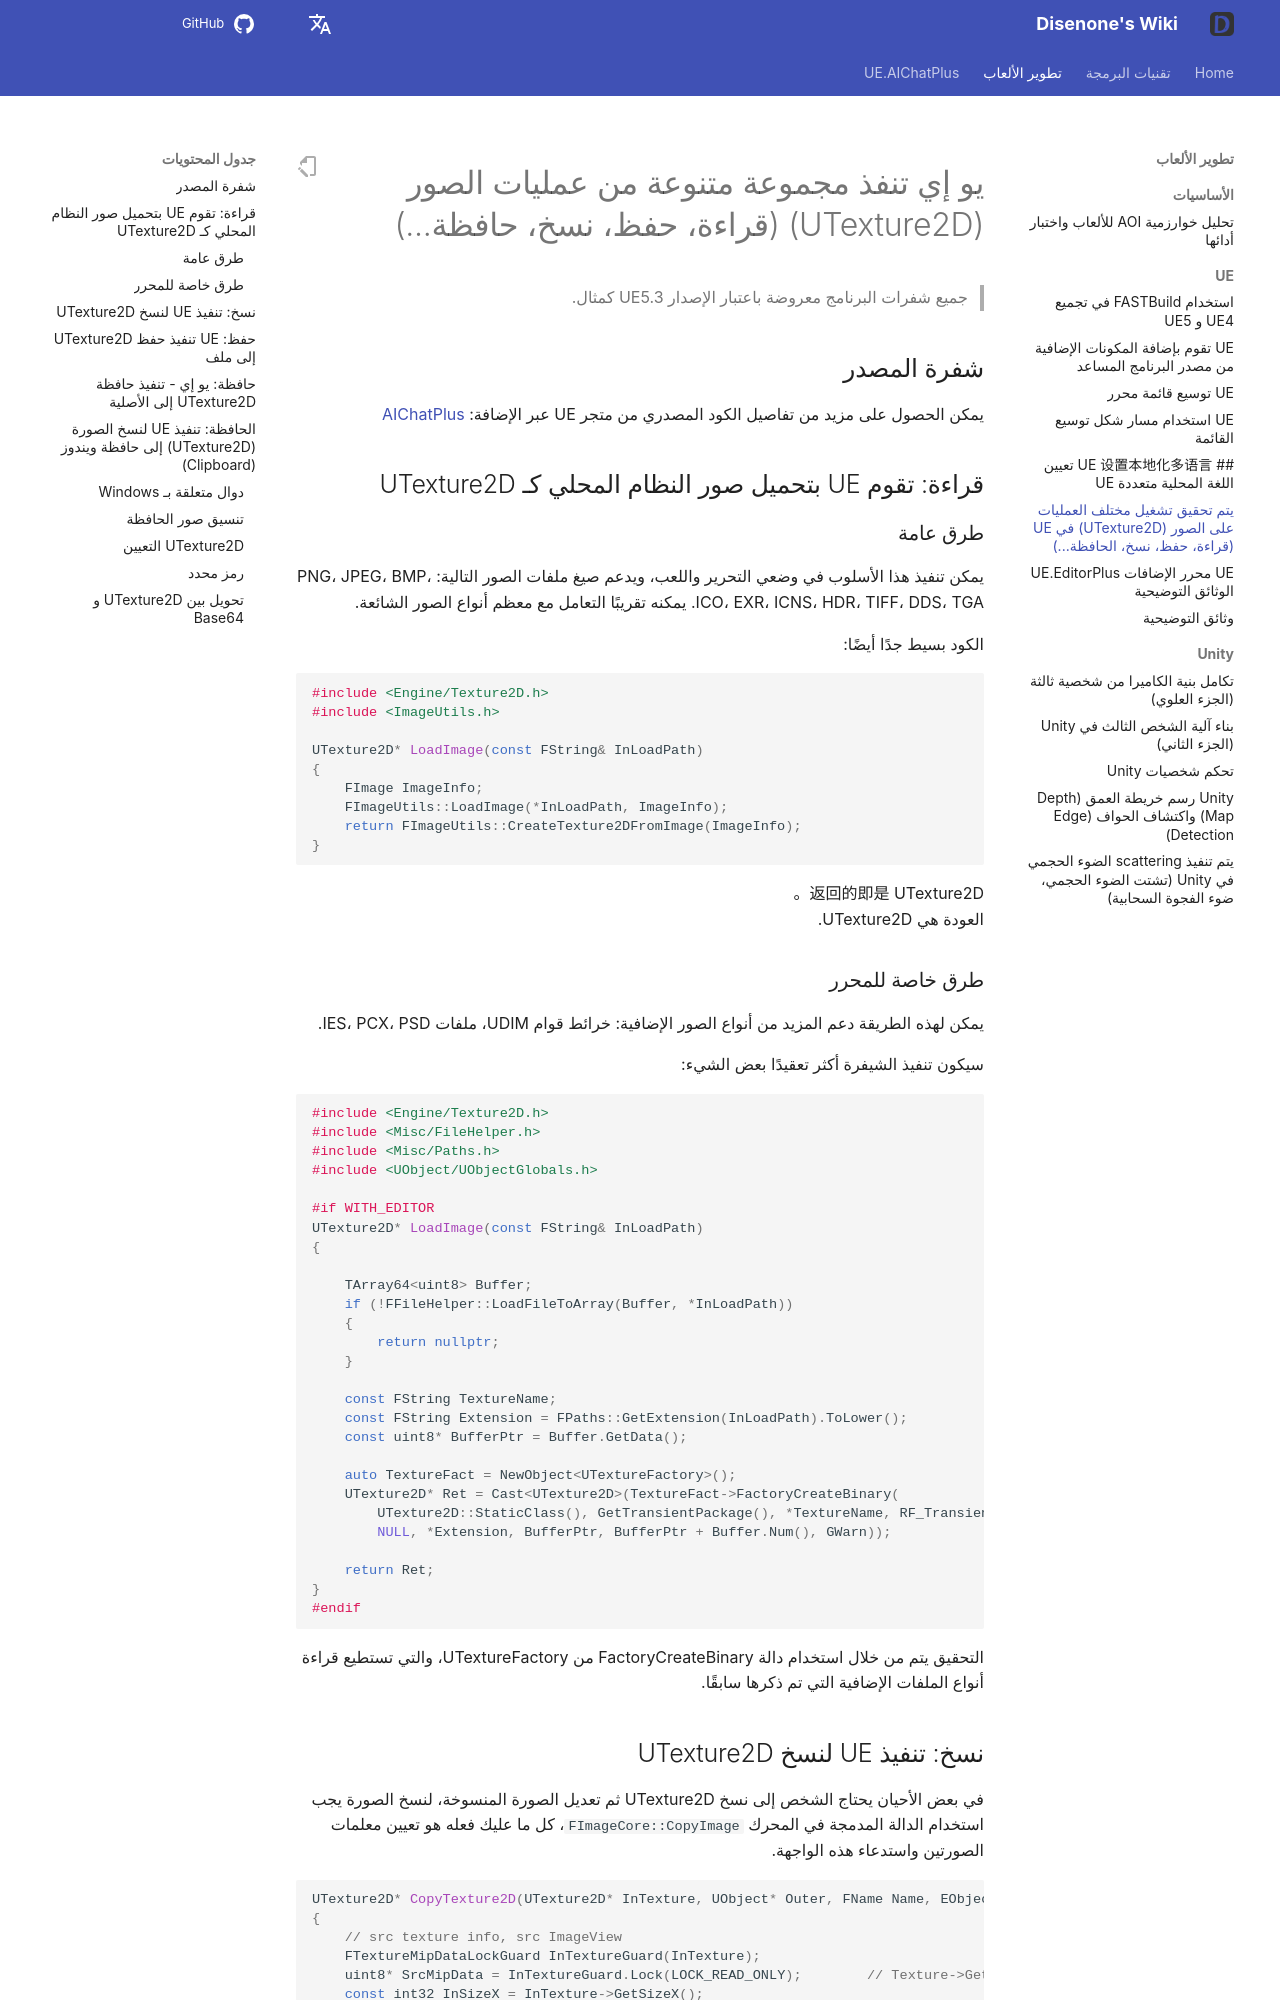

repository: disenone/wiki · page: ar/ue-图片-各种图片操作/index.html · generator: mkdocs

---
layout: post
title: يتم تحقيق تشغيل مختلف العمليات على الصور (UTexture2D) في UE (قراءة، حفظ، نسخ،
  الحافظة...)
tags:
- dev
- game
- UE
- UnreanEngine
- UE4
- UE5
- UE Editor
- UE Plugin
- UE Image
- UE Load Image
- UE Load File
- Copy
- Save
- Clipboard
description: UE يقوم بقراءة الصور من النظام المحلي
---

<meta property="og:title" content="UE 实现读取本地系统图片" />

#يو إي تنفذ مجموعة متنوعة من عمليات الصور (UTexture2D) (قراءة، حفظ، نسخ، حافظة...)

> جميع شفرات البرنامج معروضة باعتبار الإصدار  UE5.3 كمثال.

##شفرة المصدر

يمكن الحصول على مزيد من تفاصيل الكود المصدري من متجر UE عبر الإضافة: [AIChatPlus](https://www.unrealengine.com/marketplace/zh-CN/product/aichatplus-ai-chat-integration-openai-azure-claude-gemini)

##قراءة: تقوم UE بتحميل صور النظام المحلي كـ UTexture2D

###طرق عامة

يمكن تنفيذ هذا الأسلوب في وضعي التحرير واللعب، ويدعم صيغ ملفات الصور التالية: PNG، JPEG، BMP، ICO، EXR، ICNS، HDR، TIFF، DDS، TGA. يمكنه تقريبًا التعامل مع معظم أنواع الصور الشائعة.

الكود بسيط جدًا أيضًا:

```cpp
#include <Engine/Texture2D.h>
#include <ImageUtils.h>

UTexture2D* LoadImage(const FString& InLoadPath)
{
	FImage ImageInfo;
	FImageUtils::LoadImage(*InLoadPath, ImageInfo);
	return FImageUtils::CreateTexture2DFromImage(ImageInfo);
}

```

返回的即是 UTexture2D。  
العودة هي UTexture2D.

###طرق خاصة للمحرر

يمكن لهذه الطريقة دعم المزيد من أنواع الصور الإضافية: خرائط قوام UDIM، ملفات IES، PCX، PSD.

سيكون تنفيذ الشيفرة أكثر تعقيدًا بعض الشيء:

```cpp
#include <Engine/Texture2D.h>
#include <Misc/FileHelper.h>
#include <Misc/Paths.h>
#include <UObject/UObjectGlobals.h>

#if WITH_EDITOR
UTexture2D* LoadImage(const FString& InLoadPath)
{

	TArray64<uint8> Buffer;
	if (!FFileHelper::LoadFileToArray(Buffer, *InLoadPath))
	{
		return nullptr;
	}

	const FString TextureName;
	const FString Extension = FPaths::GetExtension(InLoadPath).ToLower();
	const uint8* BufferPtr = Buffer.GetData();

	auto TextureFact = NewObject<UTextureFactory>();
	UTexture2D* Ret = Cast<UTexture2D>(TextureFact->FactoryCreateBinary(
		UTexture2D::StaticClass(), GetTransientPackage(), *TextureName, RF_Transient,
		NULL, *Extension, BufferPtr, BufferPtr + Buffer.Num(), GWarn));

	return Ret;
}
#endif
```

التحقيق يتم من خلال استخدام دالة FactoryCreateBinary من UTextureFactory، والتي تستطيع قراءة أنواع الملفات الإضافية التي تم ذكرها سابقًا.

##نسخ: تنفيذ UE لنسخ UTexture2D

في بعض الأحيان يحتاج الشخص إلى نسخ UTexture2D ثم تعديل الصورة المنسوخة، لنسخ الصورة يجب استخدام الدالة المدمجة في المحرك `FImageCore::CopyImage`، كل ما عليك فعله هو تعيين معلمات الصورتين واستدعاء هذه الواجهة.

```cpp
UTexture2D* CopyTexture2D(UTexture2D* InTexture, UObject* Outer, FName Name, EObjectFlags Flags)
{
	// src texture info, src ImageView
	FTextureMipDataLockGuard InTextureGuard(InTexture);
	uint8* SrcMipData = InTextureGuard.Lock(LOCK_READ_ONLY);        // Texture->GetPlatformData()->Mips[0].BulkData.Lock(InLockFlag)
	const int32 InSizeX = InTexture->GetSizeX();
	const int32 InSizeY = InTexture->GetSizeY();
	const EPixelFormat InFormat = InTexture->GetPixelFormat();
	const FImageView SrcMipImage(
		SrcMipData, InSizeX, InSizeY, 1, GetRawImageFormat(InFormat), InTexture->GetGammaSpace());
